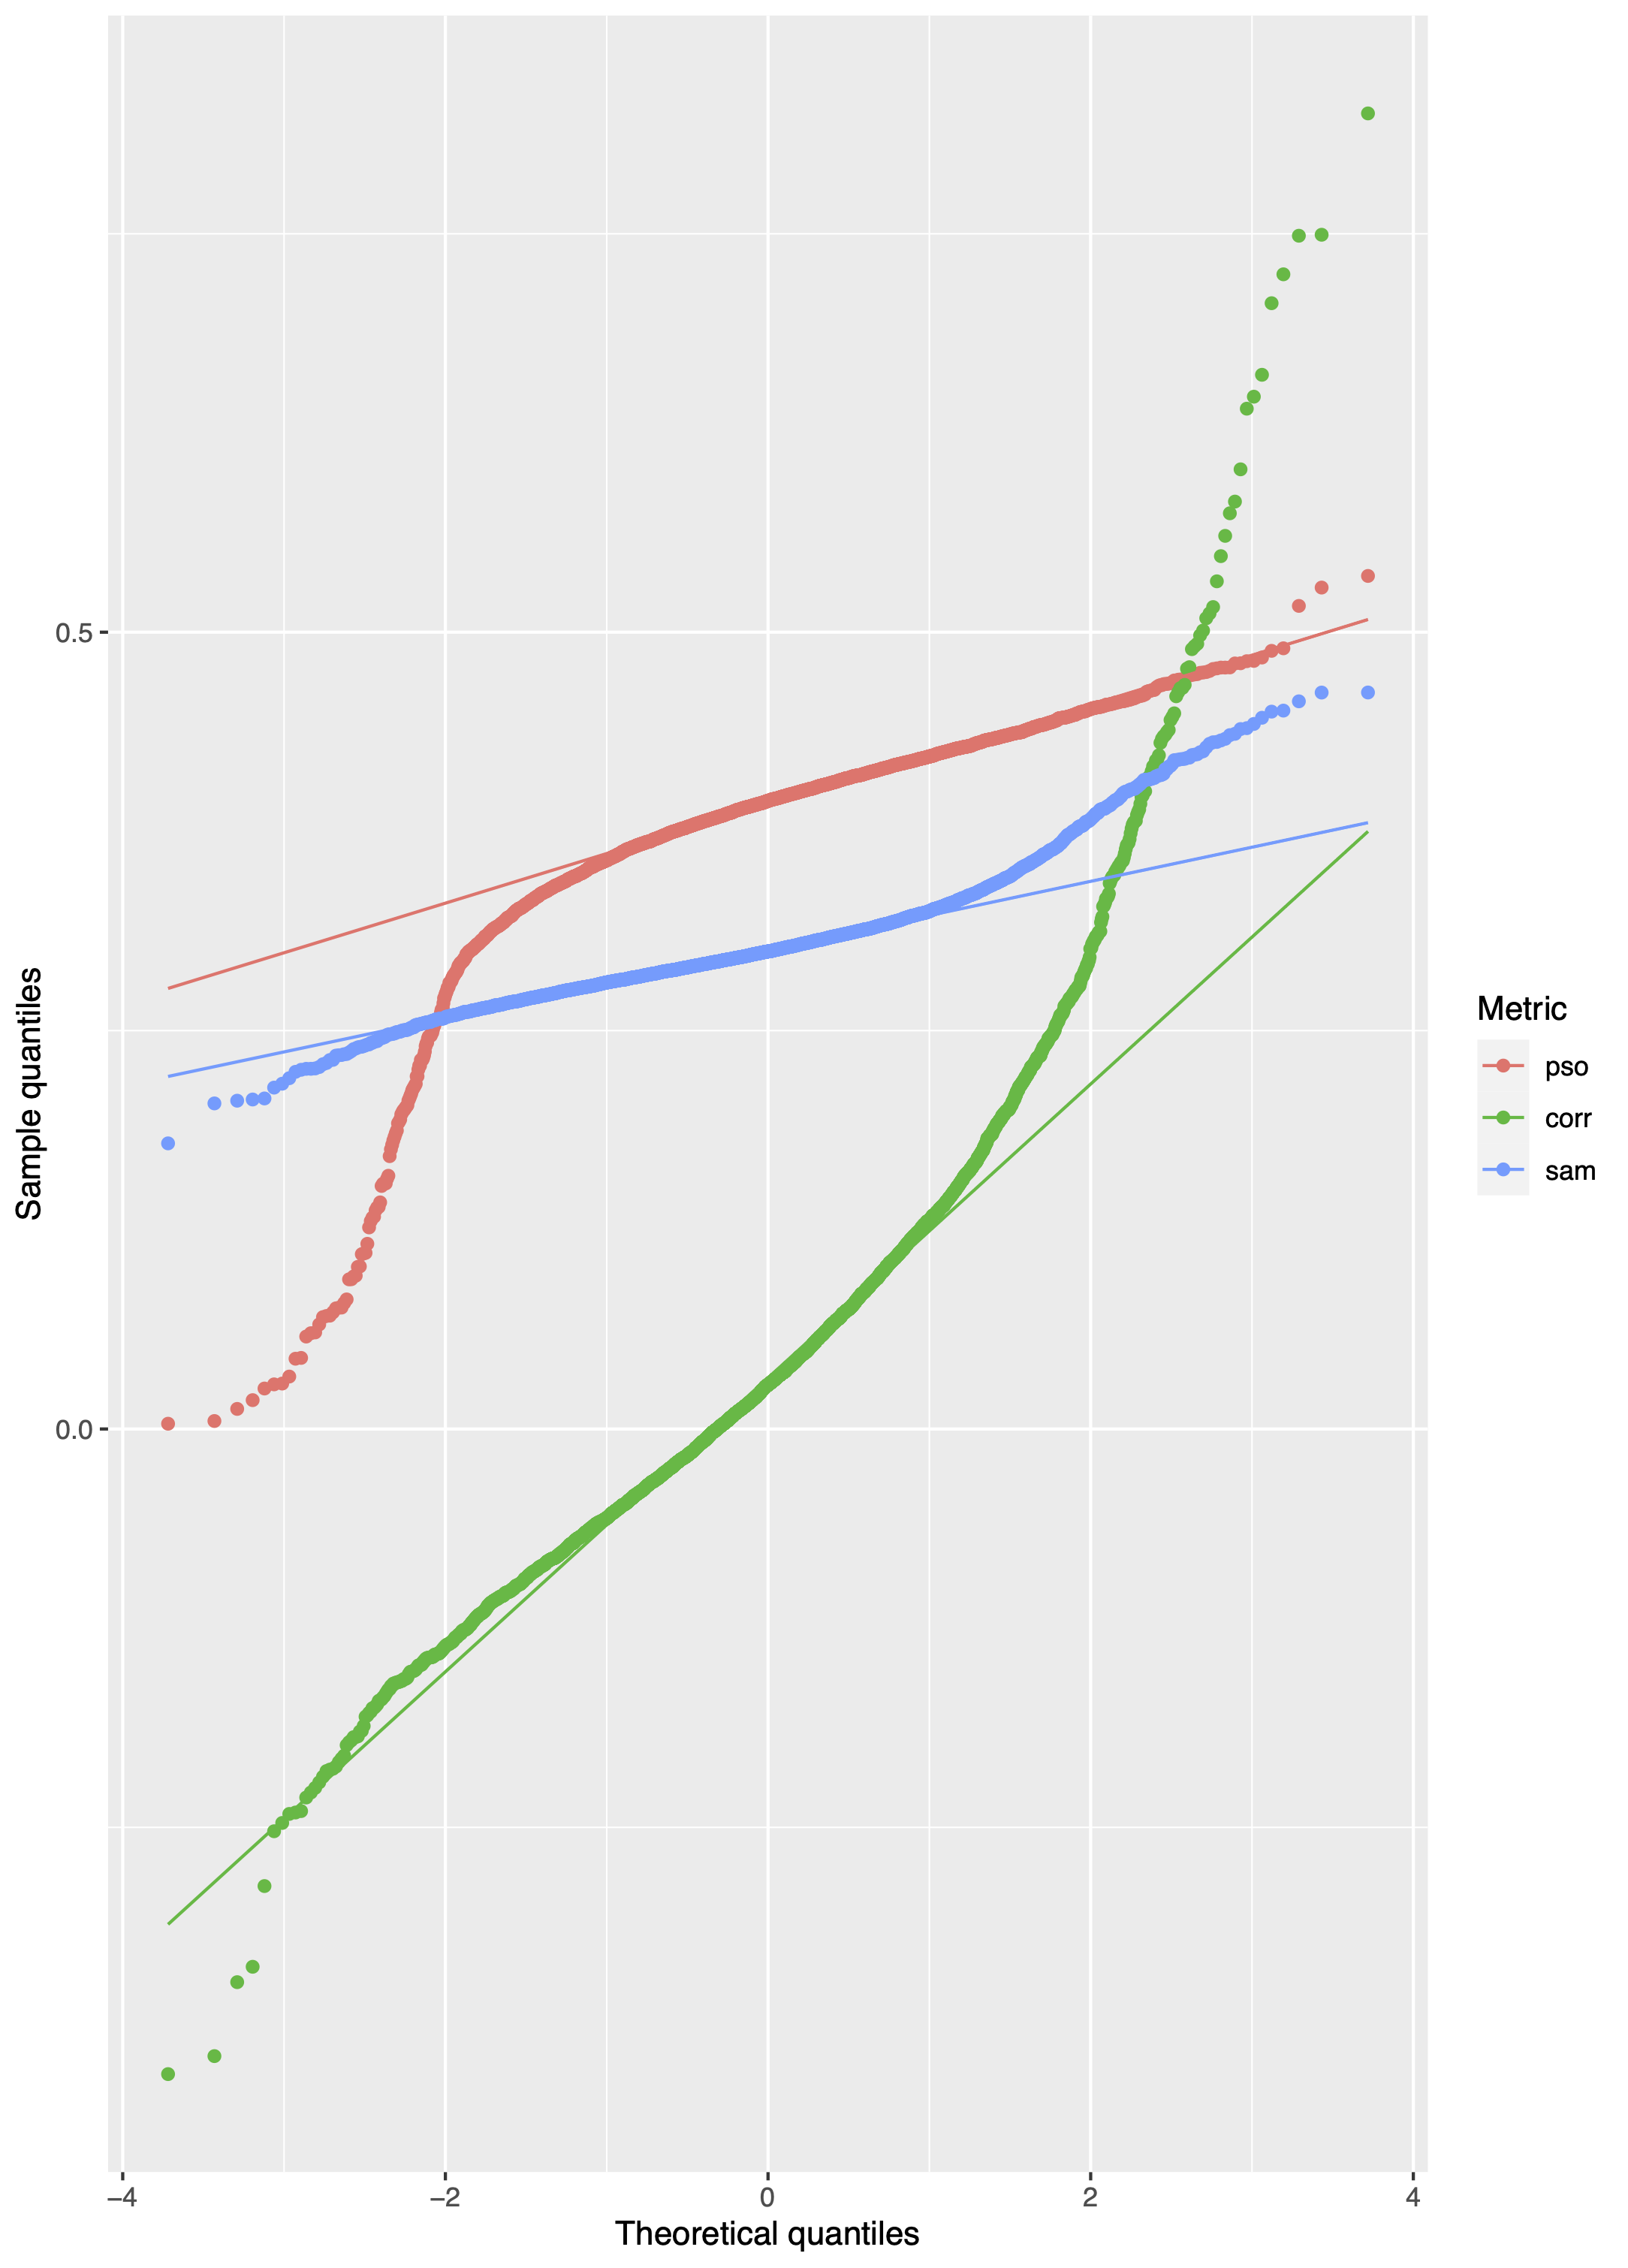

Generate this figure with R:
require("data.table")

# Read pso, corr, and sam data
pso <- fread("pso_arr.csv")
corr <- fread("corr_arr.csv")
sam <- fread("sam_arr.csv")

# Put them in a data.table
dt <- data.table(pso=pso$V1, corr=corr$V1, sam=sam$V1)
dt <- melt(dt, measure.vars = c("pso", "corr", "sam"))

# q-q plot
p <- ggplot(dt, aes(sample = value, colour = variable)) +
  stat_qq() +
  stat_qq_line() +
  labs(x = "Theoretical quantiles", y = "Sample quantiles", colour = "Metric")
ggsave("qqplot.pdf", plot=p)

# normalize pso, corr, and sam with their max values, respectively
pso_norm <- pso/max(pso)
corr_norm <- corr/max(corr)
sam_norm <- sam/max(sam)
dt_norm <- data.table(pso=pso_norm$V1, corr=corr_norm$V1, sam=sam_norm$V1)
dt_norm <- melt(dt_norm, measure.vars = c("pso", "corr", "sam"))
p2 <- ggplot(dt_norm, aes(sample = value, colour = variable)) +
  stat_qq() +
  stat_qq_line() +
  labs(x = "Theoretical quantiles", y = "Sample quantiles", colour = "Metric")
ggsave("qqplot_norm.pdf", plot=p2)

# quntile-quantile plot between pso and a normal distribution
qqnorm(pso$V1)


# Density plot
p3 <- ggplot(dt, aes(x = value, colour = variable)) +
  geom_density() +
  labs(x = "Value", y = "Density", colour = "Metric")
ggsave("densityplot.pdf", plot=p3)

p4 <- ggplot(dt_norm, aes(x = value, colour = variable)) +
  geom_density() +
  labs(x = "Value", y = "Density", colour = "Metric")
ggsave("densityplot_norm.pdf", plot=p4)